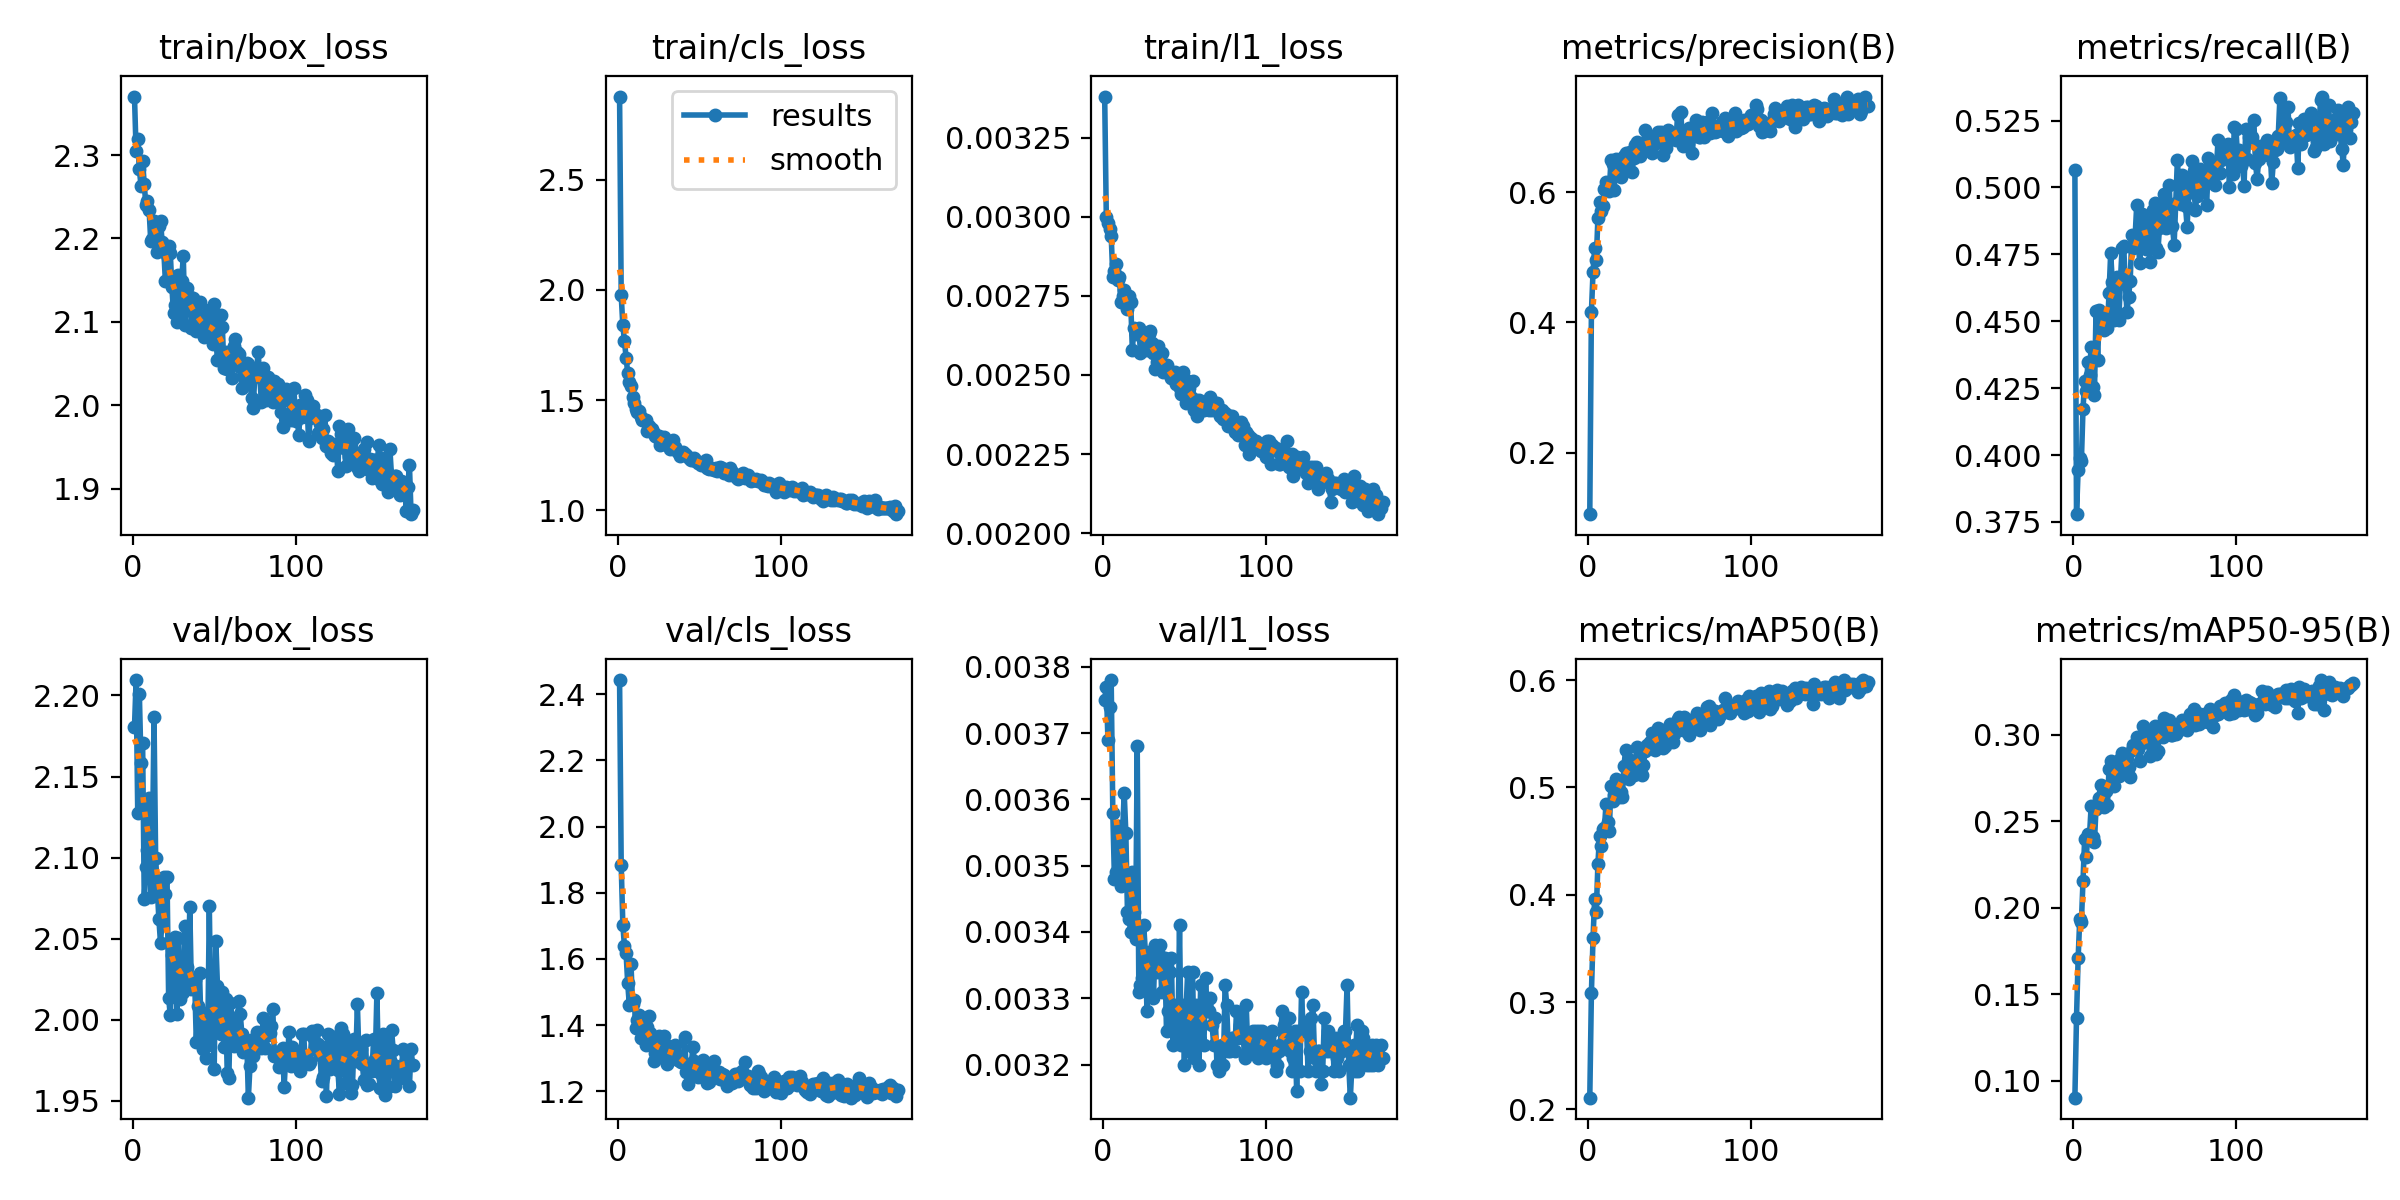

The data file committed next to this chart (first rows):
epoch, time, train/box_loss, train/cls_loss, train/l1_loss, metrics/precision(B), metrics/recall(B), metrics/mAP50(B), metrics/mAP50-95(B), val/box_loss, val/cls_loss, val/l1_loss, lr/pg0, lr/pg1, lr/pg2
1, 18.77, 2.37, 2.877, 0.00338, 0.1061, 0.5065, 0.2109, 0.09037, 2.18, 2.442, 0.00375, 0.0006533, 0.0006533, 0.0006533
2, 38.02, 2.305, 1.975, 0.003, 0.4163, 0.3779, 0.3087, 0.1365, 2.209, 1.883, 0.00377, 0.001316, 0.001316, 0.001316
3, 57.15, 2.32, 1.839, 0.00298, 0.4777, 0.3944, 0.3596, 0.1708, 2.128, 1.703, 0.00369, 0.001974, 0.001974, 0.001974
4, 75.5, 2.283, 1.766, 0.00296, 0.5136, 0.3989, 0.3963, 0.1937, 2.201, 1.638, 0.00374, 0.00198, 0.00198, 0.00198
5, 93.92, 2.263, 1.693, 0.00294, 0.4959, 0.3978, 0.3843, 0.1918, 2.159, 1.617, 0.00378, 0.001974, 0.001974, 0.001974
6, 112.1, 2.293, 1.622, 0.00281, 0.5606, 0.4173, 0.4288, 0.2155, 2.17, 1.526, 0.00358, 0.001967, 0.001967, 0.001967
7, 131.1, 2.265, 1.582, 0.00283, 0.5851, 0.4275, 0.455, 0.2399, 2.075, 1.461, 0.00348, 0.00196, 0.00196, 0.00196
8, 149.1, 2.24, 1.563, 0.00285, 0.5716, 0.4239, 0.4455, 0.2296, 2.094, 1.586, 0.00349, 0.001954, 0.001954, 0.001954
9, 167.2, 2.245, 1.516, 0.0028, 0.5779, 0.4348, 0.4609, 0.2427, 2.105, 1.464, 0.00354, 0.001947, 0.001947, 0.001947
10, 185.6, 2.234, 1.489, 0.00281, 0.6045, 0.43, 0.4624, 0.2416, 2.137, 1.475, 0.00356, 0.001941, 0.001941, 0.001941
11, 204, 2.197, 1.46, 0.00273, 0.6152, 0.4405, 0.4847, 0.2589, 2.075, 1.392, 0.00347, 0.001934, 0.001934, 0.001934
12, 222.8, 2.199, 1.446, 0.00275, 0.603, 0.4255, 0.4673, 0.241, 2.101, 1.415, 0.00355, 0.001927, 0.001927, 0.001927
13, 241.4, 2.22, 1.451, 0.00277, 0.6015, 0.4223, 0.4598, 0.2382, 2.187, 1.43, 0.00361, 0.001921, 0.001921, 0.001921
14, 260.1, 2.205, 1.424, 0.00273, 0.6484, 0.4537, 0.5012, 0.2571, 2.1, 1.36, 0.00355, 0.001914, 0.001914, 0.001914
15, 278.4, 2.184, 1.408, 0.00271, 0.6434, 0.4356, 0.4873, 0.258, 2.081, 1.393, 0.00343, 0.001908, 0.001908, 0.001908
16, 296.8, 2.215, 1.41, 0.00275, 0.6032, 0.4543, 0.4928, 0.2637, 2.062, 1.403, 0.00342, 0.001901, 0.001901, 0.001901
17, 315.1, 2.221, 1.412, 0.00273, 0.6505, 0.4487, 0.5076, 0.271, 2.047, 1.339, 0.0034, 0.001894, 0.001894, 0.001894
18, 333.7, 2.195, 1.36, 0.00258, 0.6275, 0.4473, 0.5044, 0.2662, 2.061, 1.393, 0.00349, 0.001888, 0.001888, 0.001888
19, 352.1, 2.186, 1.381, 0.00265, 0.6265, 0.4469, 0.4909, 0.2584, 2.088, 1.428, 0.00343, 0.001881, 0.001881, 0.001881
20, 370.5, 2.149, 1.37, 0.00263, 0.6233, 0.4528, 0.4961, 0.2675, 2.078, 1.377, 0.00339, 0.001875, 0.001875, 0.001875
21, 389, 2.18, 1.369, 0.00264, 0.6384, 0.4475, 0.4914, 0.2593, 2.088, 1.364, 0.00368, 0.001868, 0.001868, 0.001868
22, 408.2, 2.191, 1.35, 0.00265, 0.6559, 0.4605, 0.5199, 0.2804, 2.013, 1.291, 0.00331, 0.001861, 0.001861, 0.001861
23, 427.4, 2.183, 1.339, 0.00257, 0.6602, 0.4754, 0.5344, 0.285, 2.003, 1.315, 0.00332, 0.001855, 0.001855, 0.001855
24, 446, 2.142, 1.331, 0.00263, 0.6489, 0.4647, 0.5188, 0.2826, 2.04, 1.327, 0.00333, 0.001848, 0.001848, 0.001848
25, 464.8, 2.11, 1.336, 0.00261, 0.6517, 0.4503, 0.5075, 0.2704, 2.049, 1.368, 0.00341, 0.001842, 0.001842, 0.001842
26, 483.6, 2.12, 1.294, 0.00263, 0.6613, 0.466, 0.5255, 0.2788, 2.051, 1.303, 0.00337, 0.001835, 0.001835, 0.001835
27, 502.1, 2.099, 1.302, 0.00258, 0.6311, 0.4667, 0.5157, 0.2803, 2.003, 1.336, 0.00328, 0.001828, 0.001828, 0.001828
28, 520.9, 2.156, 1.332, 0.00263, 0.6526, 0.4503, 0.5111, 0.2763, 2.05, 1.369, 0.00337, 0.001822, 0.001822, 0.001822
29, 539.2, 2.111, 1.32, 0.00264, 0.6718, 0.4652, 0.5232, 0.2861, 2.013, 1.304, 0.00331, 0.001815, 0.001815, 0.001815
30, 558.1, 2.149, 1.312, 0.0026, 0.6764, 0.4773, 0.5371, 0.2893, 2.016, 1.284, 0.00336, 0.001809, 0.001809, 0.001809
31, 576.5, 2.179, 1.31, 0.00257, 0.6651, 0.4783, 0.5357, 0.285, 2.017, 1.337, 0.0033, 0.001802, 0.001802, 0.001802
32, 594.9, 2.097, 1.279, 0.00252, 0.6553, 0.4639, 0.5174, 0.2807, 2.058, 1.314, 0.00338, 0.001795, 0.001795, 0.001795
33, 613.4, 2.141, 1.295, 0.00254, 0.6708, 0.4535, 0.5115, 0.2789, 2.032, 1.331, 0.00334, 0.001789, 0.001789, 0.001789
34, 631.7, 2.129, 1.318, 0.00259, 0.6714, 0.4592, 0.5211, 0.2815, 2.022, 1.31, 0.00337, 0.001782, 0.001782, 0.001782
35, 650.2, 2.13, 1.286, 0.00257, 0.6956, 0.4652, 0.5339, 0.2753, 2.069, 1.341, 0.00338, 0.001776, 0.001776, 0.001776
36, 669.1, 2.092, 1.271, 0.00257, 0.6653, 0.4824, 0.5398, 0.2913, 2.019, 1.309, 0.00331, 0.001769, 0.001769, 0.001769
37, 687.9, 2.129, 1.267, 0.00251, 0.6825, 0.4775, 0.5384, 0.2938, 2.02, 1.295, 0.00335, 0.001762, 0.001762, 0.001762
38, 706.4, 2.115, 1.246, 0.00253, 0.6785, 0.4814, 0.5423, 0.2918, 2.025, 1.291, 0.00336, 0.001756, 0.001756, 0.001756
39, 725, 2.09, 1.258, 0.00253, 0.6602, 0.4933, 0.5503, 0.2988, 1.986, 1.287, 0.00325, 0.001749, 0.001749, 0.001749
40, 743.4, 2.104, 1.264, 0.00251, 0.6788, 0.4779, 0.5395, 0.2917, 2.009, 1.288, 0.00328, 0.001743, 0.001743, 0.001743
41, 761.9, 2.124, 1.257, 0.00251, 0.6747, 0.4717, 0.5345, 0.2846, 2.029, 1.364, 0.00334, 0.001736, 0.001736, 0.001736
42, 780.9, 2.099, 1.25, 0.00249, 0.6749, 0.4902, 0.5458, 0.2953, 1.992, 1.257, 0.00336, 0.001729, 0.001729, 0.001729
43, 800.2, 2.088, 1.244, 0.0025, 0.6921, 0.4859, 0.5557, 0.3052, 1.982, 1.223, 0.00323, 0.001723, 0.001723, 0.001723
44, 818.9, 2.083, 1.234, 0.00251, 0.6873, 0.4888, 0.5504, 0.298, 2.004, 1.258, 0.00329, 0.001716, 0.001716, 0.001716
45, 837.6, 2.083, 1.227, 0.00247, 0.6915, 0.4772, 0.5474, 0.2972, 1.976, 1.27, 0.00327, 0.00171, 0.00171, 0.00171
46, 856.6, 2.107, 1.23, 0.00248, 0.6565, 0.4834, 0.5366, 0.2976, 1.985, 1.335, 0.00324, 0.001703, 0.001703, 0.001703
47, 876, 2.115, 1.237, 0.00246, 0.6869, 0.4723, 0.5382, 0.2878, 2.07, 1.291, 0.00341, 0.001696, 0.001696, 0.001696
48, 894.7, 2.087, 1.225, 0.00244, 0.6675, 0.4878, 0.5493, 0.298, 1.995, 1.258, 0.00323, 0.00169, 0.00169, 0.00169
49, 913, 2.074, 1.214, 0.00251, 0.6952, 0.4914, 0.5551, 0.3027, 1.996, 1.243, 0.00329, 0.001683, 0.001683, 0.001683
50, 932.2, 2.121, 1.221, 0.00246, 0.6835, 0.4943, 0.5594, 0.3048, 1.97, 1.271, 0.0032, 0.001677, 0.001677, 0.001677
51, 950.9, 2.082, 1.204, 0.00241, 0.6837, 0.4775, 0.5436, 0.2887, 2.049, 1.246, 0.00328, 0.00167, 0.00167, 0.00167
52, 969.1, 2.054, 1.216, 0.00248, 0.6836, 0.4759, 0.5422, 0.2906, 2.021, 1.295, 0.00334, 0.001663, 0.001663, 0.001663
53, 987.7, 2.094, 1.22, 0.00246, 0.6817, 0.4847, 0.5492, 0.2999, 1.993, 1.261, 0.00322, 0.001657, 0.001657, 0.001657
54, 1007, 2.109, 1.227, 0.00243, 0.6802, 0.494, 0.5591, 0.3011, 1.991, 1.266, 0.00327, 0.00165, 0.00165, 0.00165
55, 1026, 2.094, 1.191, 0.00248, 0.7185, 0.4883, 0.5636, 0.2984, 2.017, 1.226, 0.00334, 0.001644, 0.001644, 0.001644
56, 1045, 2.044, 1.186, 0.00239, 0.6924, 0.4975, 0.5652, 0.3098, 1.983, 1.227, 0.00321, 0.001637, 0.001637, 0.001637
57, 1064, 2.064, 1.191, 0.00242, 0.7229, 0.485, 0.5641, 0.3021, 2.013, 1.245, 0.00329, 0.00163, 0.00163, 0.00163
58, 1083, 2.044, 1.186, 0.00237, 0.6707, 0.4921, 0.5539, 0.3078, 1.967, 1.256, 0.00325, 0.001624, 0.001624, 0.001624
59, 1102, 2.049, 1.181, 0.00242, 0.6803, 0.501, 0.5651, 0.3084, 1.964, 1.292, 0.0032, 0.001617, 0.001617, 0.001617
60, 1121, 2.063, 1.193, 0.00241, 0.6939, 0.4853, 0.5551, 0.2998, 2.01, 1.252, 0.00332, 0.001611, 0.001611, 0.001611
... 112 more rows
